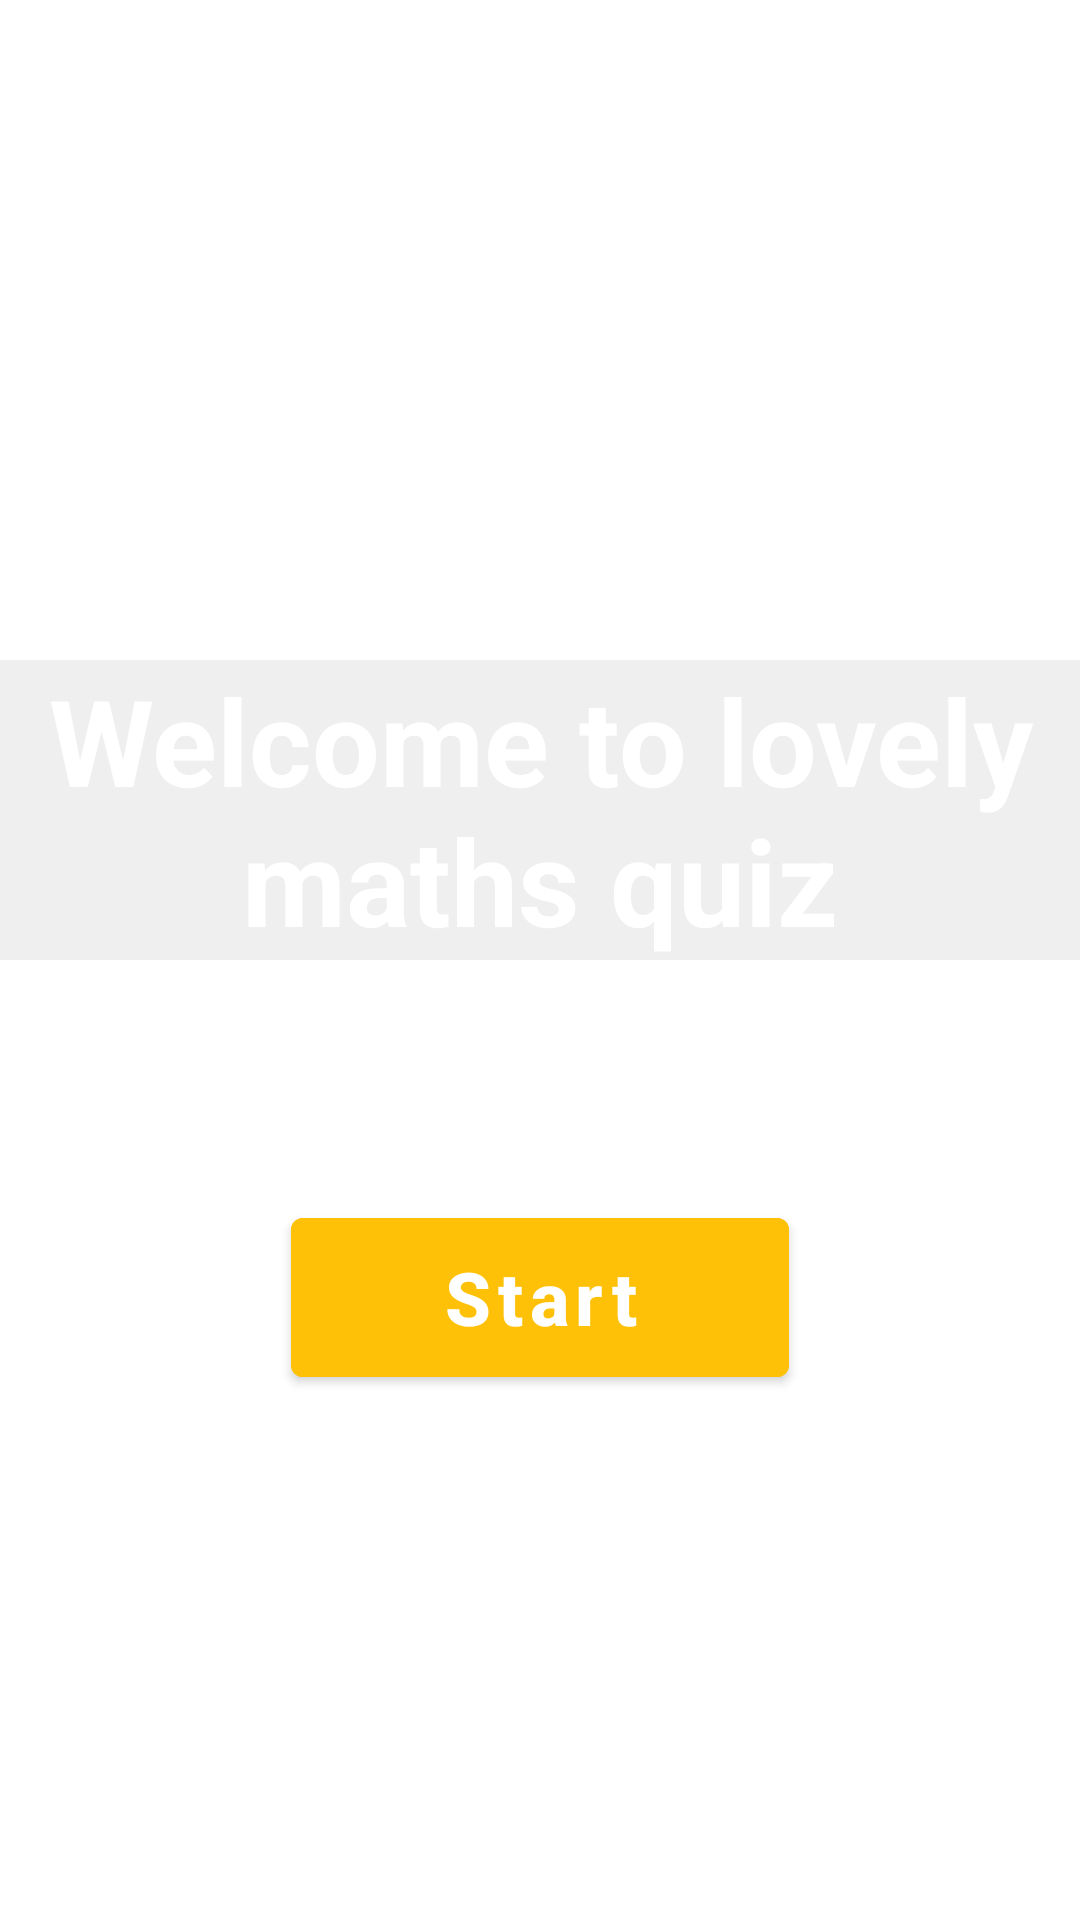

Produce the Android XML layout that renders to this screen, including the resource entries it uses.
<!-- AndroidManifest.xml: activity theme Theme.OpenScreen -->
<!-- res/layout/activity_main.xml -->
<?xml version="1.0" encoding="utf-8"?>
<androidx.constraintlayout.widget.ConstraintLayout
    xmlns:android="http://schemas.android.com/apk/res/android"
    xmlns:app="http://schemas.android.com/apk/res-auto"
    xmlns:tools="http://schemas.android.com/tools"
    android:layout_width="match_parent"
    android:layout_height="match_parent"
    android:background="@drawable/maths"
    tools:context=".QuestionsActivity">

    <TextView
        android:id="@+id/textView3"
        android:layout_width="wrap_content"
        android:layout_height="wrap_content"
        android:layout_marginTop="220dp"
        android:background="#10000000"
        android:text="Welcome to lovely maths quiz"
        android:textColor="@color/white"
        android:textSize="40sp"
        android:textStyle="bold"
        android:layout_gravity="center"
        android:gravity="center"
        app:layout_constraintEnd_toEndOf="parent"
        app:layout_constraintStart_toStartOf="parent"
        app:layout_constraintTop_toTopOf="parent" />

    <Button
        android:id="@+id/btnEnd"
        android:layout_width="166dp"
        android:layout_height="65dp"
        android:layout_marginTop="80dp"
        android:backgroundTint="@color/yellow"
        android:gravity="center"
        android:text="Start"
        android:textAllCaps="false"
        android:textColor="@color/white"
        android:textSize="12pt"
        android:textStyle="bold"
        app:layout_constraintEnd_toEndOf="parent"
        app:layout_constraintStart_toStartOf="parent"
        app:layout_constraintTop_toBottomOf="@+id/textView3" />

</androidx.constraintlayout.widget.ConstraintLayout>
<!-- resources referenced by this layout -->
<resources>
  <color name="white">#FFFFFFFF</color>
  <color name="yellow">#FFFFC107</color>
  <style name="Theme.OpenScreen" parent="Theme.MaterialComponents.DayNight.DarkActionBar">
          
          <item name="colorPrimary">@color/yellow</item>
          
          <item name="android:statusBarColor" tools:targetApi="l">@color/black</item>
      </style>
  <color name="black">#FF000000</color>
</resources>
